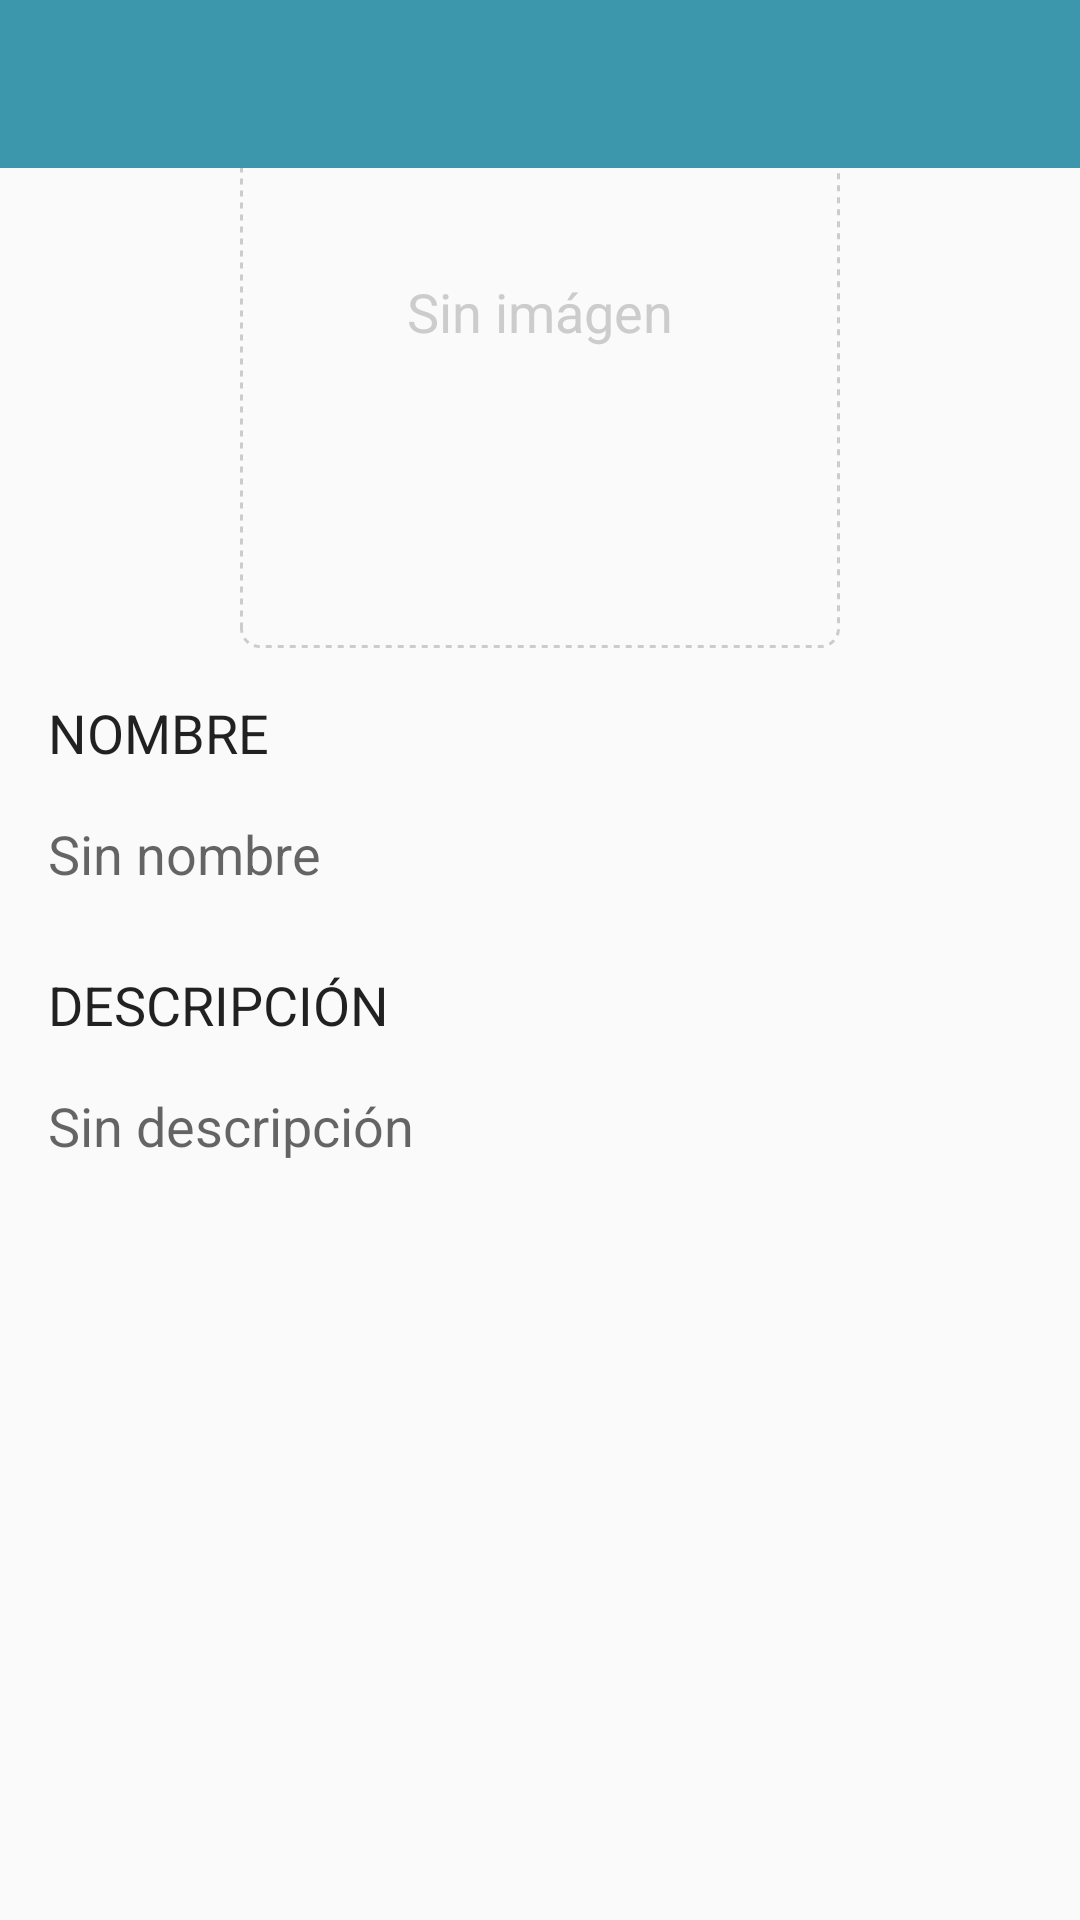

Android layout source for this screen:
<!-- AndroidManifest.xml: application theme AppTheme -->
<!-- res/layout/activity_add_product.xml -->
<?xml version="1.0" encoding="utf-8"?>
<FrameLayout xmlns:android="http://schemas.android.com/apk/res/android"
    xmlns:app="http://schemas.android.com/apk/res-auto"
    xmlns:tools="http://schemas.android.com/tools"
    android:layout_width="match_parent"
    android:layout_height="match_parent"
    android:fitsSystemWindows="true"
    tools:context=".activities.AddProductActivity"
    tools:ignore="MergeRootFrame">

    <android.support.v4.widget.NestedScrollView

        android:id="@+id/details_scroll_view"
        android:layout_width="match_parent"
        android:layout_height="match_parent"
        app:layout_behavior="@string/appbar_scrolling_view_behavior">

        <LinearLayout xmlns:android="http://schemas.android.com/apk/res/android"
            android:layout_width="match_parent"
            android:layout_height="match_parent"
            android:layout_margin="@dimen/text_margin"
            android:orientation="vertical">

            <RelativeLayout
                android:id="@+id/product_header"
                android:layout_width="200dp"
                android:layout_height="200dp"
                android:layout_gravity="center_horizontal"
                android:layout_marginBottom="@dimen/text_margin"
                android:background="@drawable/dashed_background"
                android:clickable="true"
                android:foreground="?android:selectableItemBackground">

                <ImageView
                    android:id="@+id/add_sign"
                    android:layout_width="wrap_content"
                    android:layout_height="wrap_content"
                    android:layout_centerInParent="true"
                    android:src="@drawable/ic_add_white_24dp"
                    android:tint="@color/light_gray" />

                <TextView
                    android:layout_width="wrap_content"
                    android:layout_height="wrap_content"
                    android:layout_above="@id/add_sign"
                    android:layout_centerHorizontal="true"
                    android:text="@string/no_image_2"
                    android:textColor="@color/light_gray"
                    android:textSize="18sp" />

                <ImageView
                    android:id="@+id/product_image"
                    android:scaleType="centerInside"
                    android:layout_width="match_parent"
                    android:layout_height="match_parent" />
            </RelativeLayout>

            <TextView
                android:layout_width="wrap_content"
                android:layout_height="wrap_content"
                android:layout_marginBottom="@dimen/text_margin"
                android:text="@string/name"
                android:textAllCaps="true"
                android:textAppearance="@style/RegularFont"
                android:textSize="18sp" />

            <EditText
                android:layout_width="match_parent"
                android:layout_height="wrap_content"
                android:layout_marginBottom="@dimen/text_margin"
                android:background="@drawable/edittext_background"
                android:hint="@string/no_name"
                android:inputType="text|textMultiLine"
                android:maxLines="2"
                android:paddingBottom="10dp"
                android:paddingLeft="0dp"
                android:paddingRight="0dp"
                android:paddingTop="0dp"
                android:textSize="18sp" />

            <TextView
                android:layout_width="wrap_content"
                android:layout_height="wrap_content"
                android:text="@string/description"
                android:textAllCaps="true"
                android:textAppearance="@style/RegularFont"
                android:textSize="18sp" />

            <TextView
                android:id="@+id/description"
                android:layout_width="match_parent"
                android:layout_height="wrap_content"
                android:layout_marginTop="6dp"
                android:background="?android:selectableItemBackground"
                android:clickable="true"
                android:hint="@string/no_description"
                android:paddingBottom="10dp"
                android:paddingTop="10dp"
                android:textSize="18sp" />
        </LinearLayout>
    </android.support.v4.widget.NestedScrollView>


    <android.support.v7.widget.Toolbar
        android:id="@+id/toolbar"
        android:layout_width="match_parent"
        android:layout_height="?attr/actionBarSize"
        android:background="@color/colorPrimary"
        android:theme="@style/AppTheme.AppBarOverlay"
        app:popupTheme="@style/AppTheme.PopupOverlay" />

</FrameLayout>
<!-- resources referenced by this layout -->
<resources>
  <color name="colorPrimary">#3c97ac</color>
  <color name="light_gray">#CCCCCC</color>
  <dimen name="text_margin">16dp</dimen>
  <!-- drawable dashed_background (drawable) -->
  <?xml version="1.0" encoding="utf-8"?>
  <layer-list xmlns:android="http://schemas.android.com/apk/res/android">
      <item>
          <shape>
              <solid android:color="@android:color/transparent" />
              <stroke
                  android:width="1dp"
                  android:color="@color/light_gray"
                  android:dashGap="2dp"
                  android:dashWidth="2dp" />
              <padding
                  android:bottom="5dp"
                  android:left="5dp"
                  android:right="5dp"
                  android:top="5dp" />
              <corners android:radius="6dp" />
          </shape>
      </item>
  </layer-list>
  <!-- drawable edittext_background (drawable) -->
  <?xml version="1.0" encoding="utf-8"?>
  <selector xmlns:android="http://schemas.android.com/apk/res/android">
      <item android:state_window_focused="false" android:state_enabled="true" android:drawable="@android:color/transparent" />
      
      <item android:state_enabled="true" android:state_focused="true" android:drawable="@drawable/textfield_default_holo_light" />
      <item android:state_enabled="true" android:state_activated="true" android:drawable="@drawable/textfield_default_holo_light" />
      <item android:state_enabled="true" android:drawable="@android:color/transparent" />
      <item android:state_focused="true" android:drawable="@drawable/textfield_default_holo_light" />
      <item android:drawable="@android:color/transparent" />
  </selector>
  <string name="description">Descripción</string>
  <string name="name">Nombre</string>
  <string name="no_description">Sin descripción</string>
  <string name="no_image_2">Sin imágen</string>
  <string name="no_name">Sin nombre</string>
  <style name="AppTheme.AppBarOverlay" parent="ThemeOverlay.AppCompat.Dark.ActionBar" />
  <style name="AppTheme.PopupOverlay" parent="ThemeOverlay.AppCompat.Light" />
  <style name="RegularFont" parent="android:TextAppearance">
          <item name="fontPath">fonts/Roboto-Regular.ttf</item>
      </style>
  <style name="AppTheme" parent="Theme.AppCompat.Light.NoActionBar">
          
          <item name="colorPrimary">@color/colorPrimary</item>
          <item name="colorPrimaryDark">@android:color/black</item>
          <item name="colorAccent">@color/colorPrimary</item>
          <item name="android:textAppearance">@style/DefaultFont</item>
      </style>
  <style name="DefaultFont" parent="android:TextAppearance">
          <item name="fontPath">fonts/Roboto-Light.ttf</item>
      </style>
</resources>
